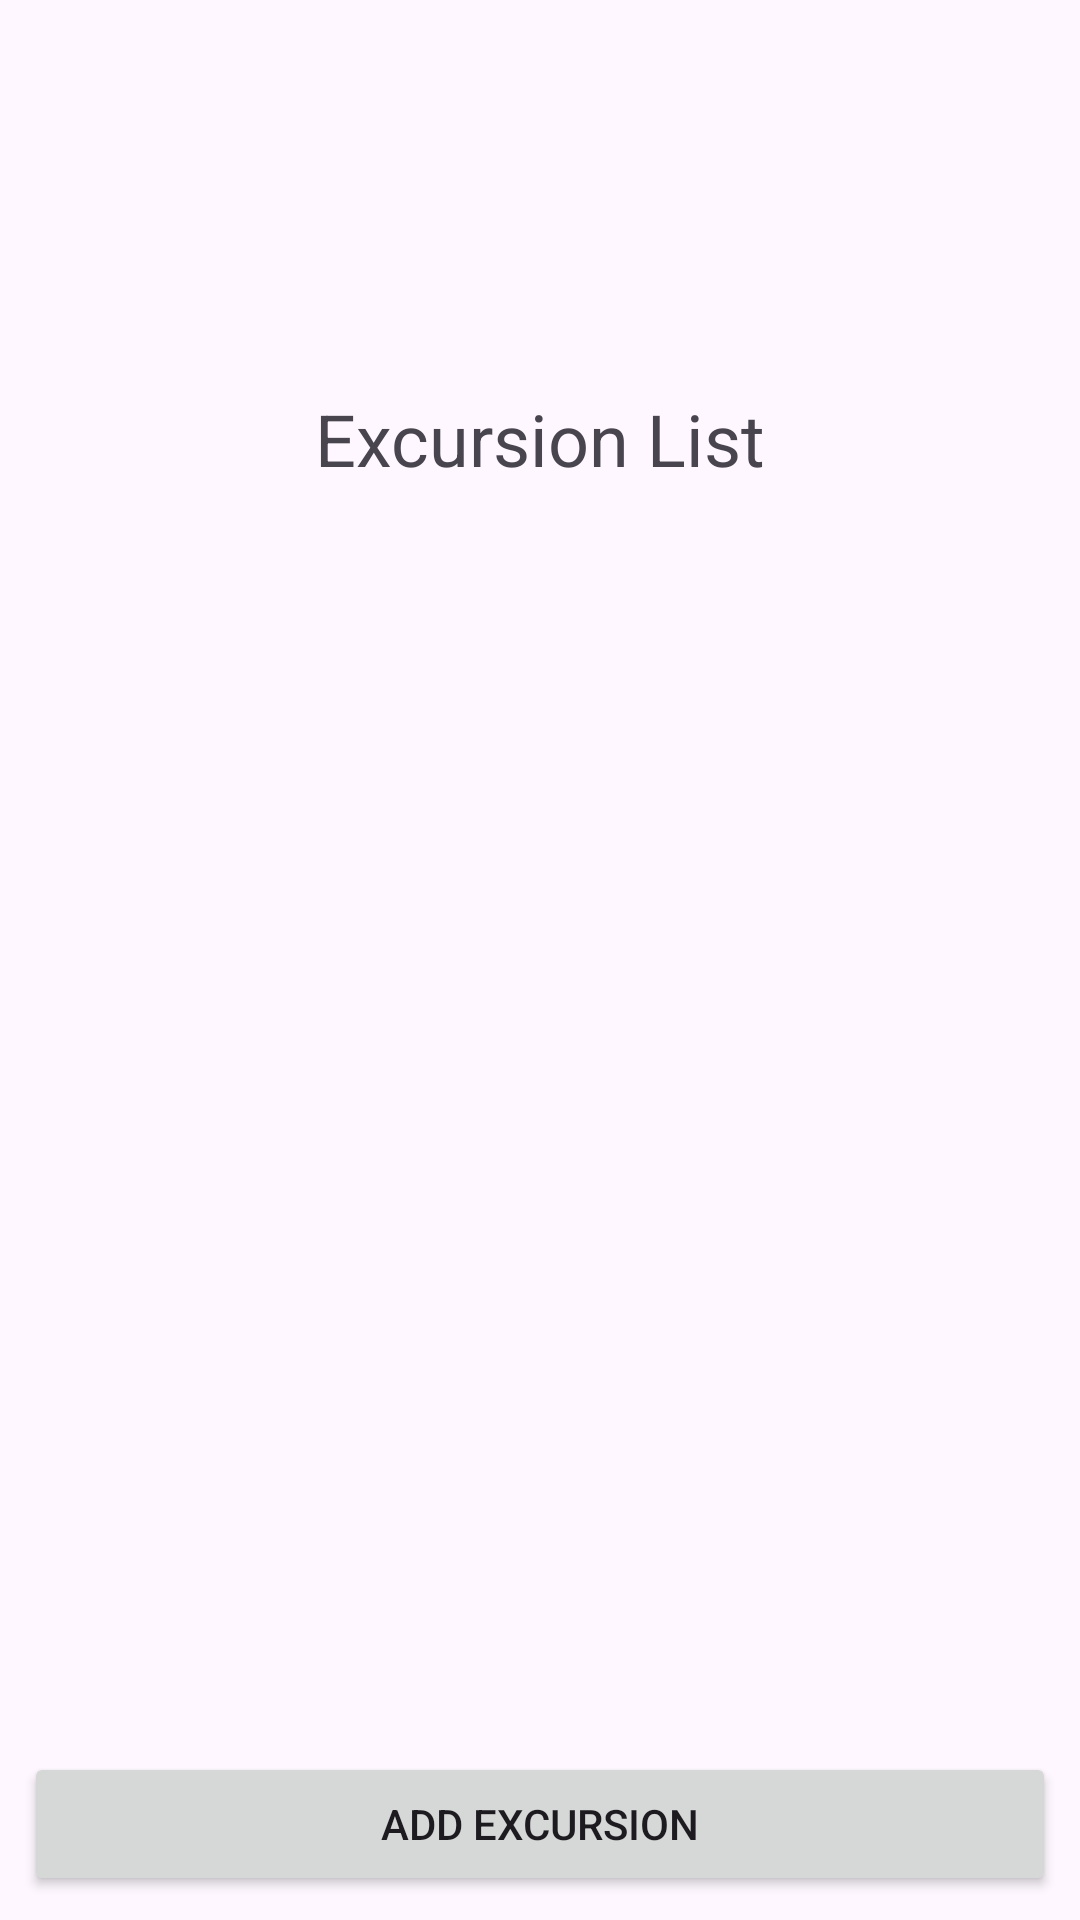

Here is an Android app screen rendered from its layout file. Give the layout XML and the strings, colors and styles it references.
<!-- AndroidManifest.xml: application theme Theme.D308VacationPlanner -->
<!-- res/layout/excursion_list.xml -->
<?xml version="1.0" encoding="utf-8"?>
<androidx.constraintlayout.widget.ConstraintLayout xmlns:android="http://schemas.android.com/apk/res/android"
    xmlns:app="http://schemas.android.com/apk/res-auto"
    android:layout_width="match_parent"
    android:layout_height="match_parent">

    <TextView
        android:id="@+id/vacation_title"
        android:layout_width="wrap_content"
        android:layout_height="wrap_content"
        android:text="@string/excursion_list"
        android:textSize="24sp"
        android:layout_marginTop="130dp"
        app:layout_constraintTop_toTopOf="parent"
        app:layout_constraintStart_toStartOf="parent"
        app:layout_constraintEnd_toEndOf="parent" />

    <ScrollView
        android:id="@+id/vacation_scroll"
        android:layout_width="0dp"
        android:layout_height="0dp"
        android:fillViewport="true"
        app:layout_constraintTop_toBottomOf="@id/vacation_title"
        app:layout_constraintBottom_toBottomOf="parent"
        app:layout_constraintStart_toStartOf="parent"
        app:layout_constraintEnd_toEndOf="parent">

        <LinearLayout
            android:id="@+id/vacation_container"
            android:layout_width="match_parent"
            android:layout_height="wrap_content"
            android:orientation="vertical"
            android:padding="16dp" />

    </ScrollView>
    <LinearLayout
        android:id="@+id/bottom_bar"
        android:layout_width="0dp"
        android:layout_height="wrap_content"
        android:orientation="horizontal"
        android:padding="8dp"
        android:background="?android:attr/windowBackground"
        app:layout_constraintBottom_toBottomOf="parent"
        app:layout_constraintStart_toStartOf="parent"
        app:layout_constraintEnd_toEndOf="parent">

        <Button
            android:id="@+id/btn_add_vacations"
            android:layout_width="0dp"
            android:layout_height="wrap_content"
            android:layout_weight="1"
            android:text="@string/btn_add_excursion" />


    </LinearLayout>

</androidx.constraintlayout.widget.ConstraintLayout>
<!-- resources referenced by this layout -->
<resources>
  <string name="btn_add_excursion">Add Excursion"</string>
  <string name="excursion_list">Excursion List</string>
  <style name="Theme.D308VacationPlanner" parent="Base.Theme.D308VacationPlanner" />
  <style name="Base.Theme.D308VacationPlanner" parent="Theme.Material3.DayNight.NoActionBar">
          
          
      </style>
</resources>
